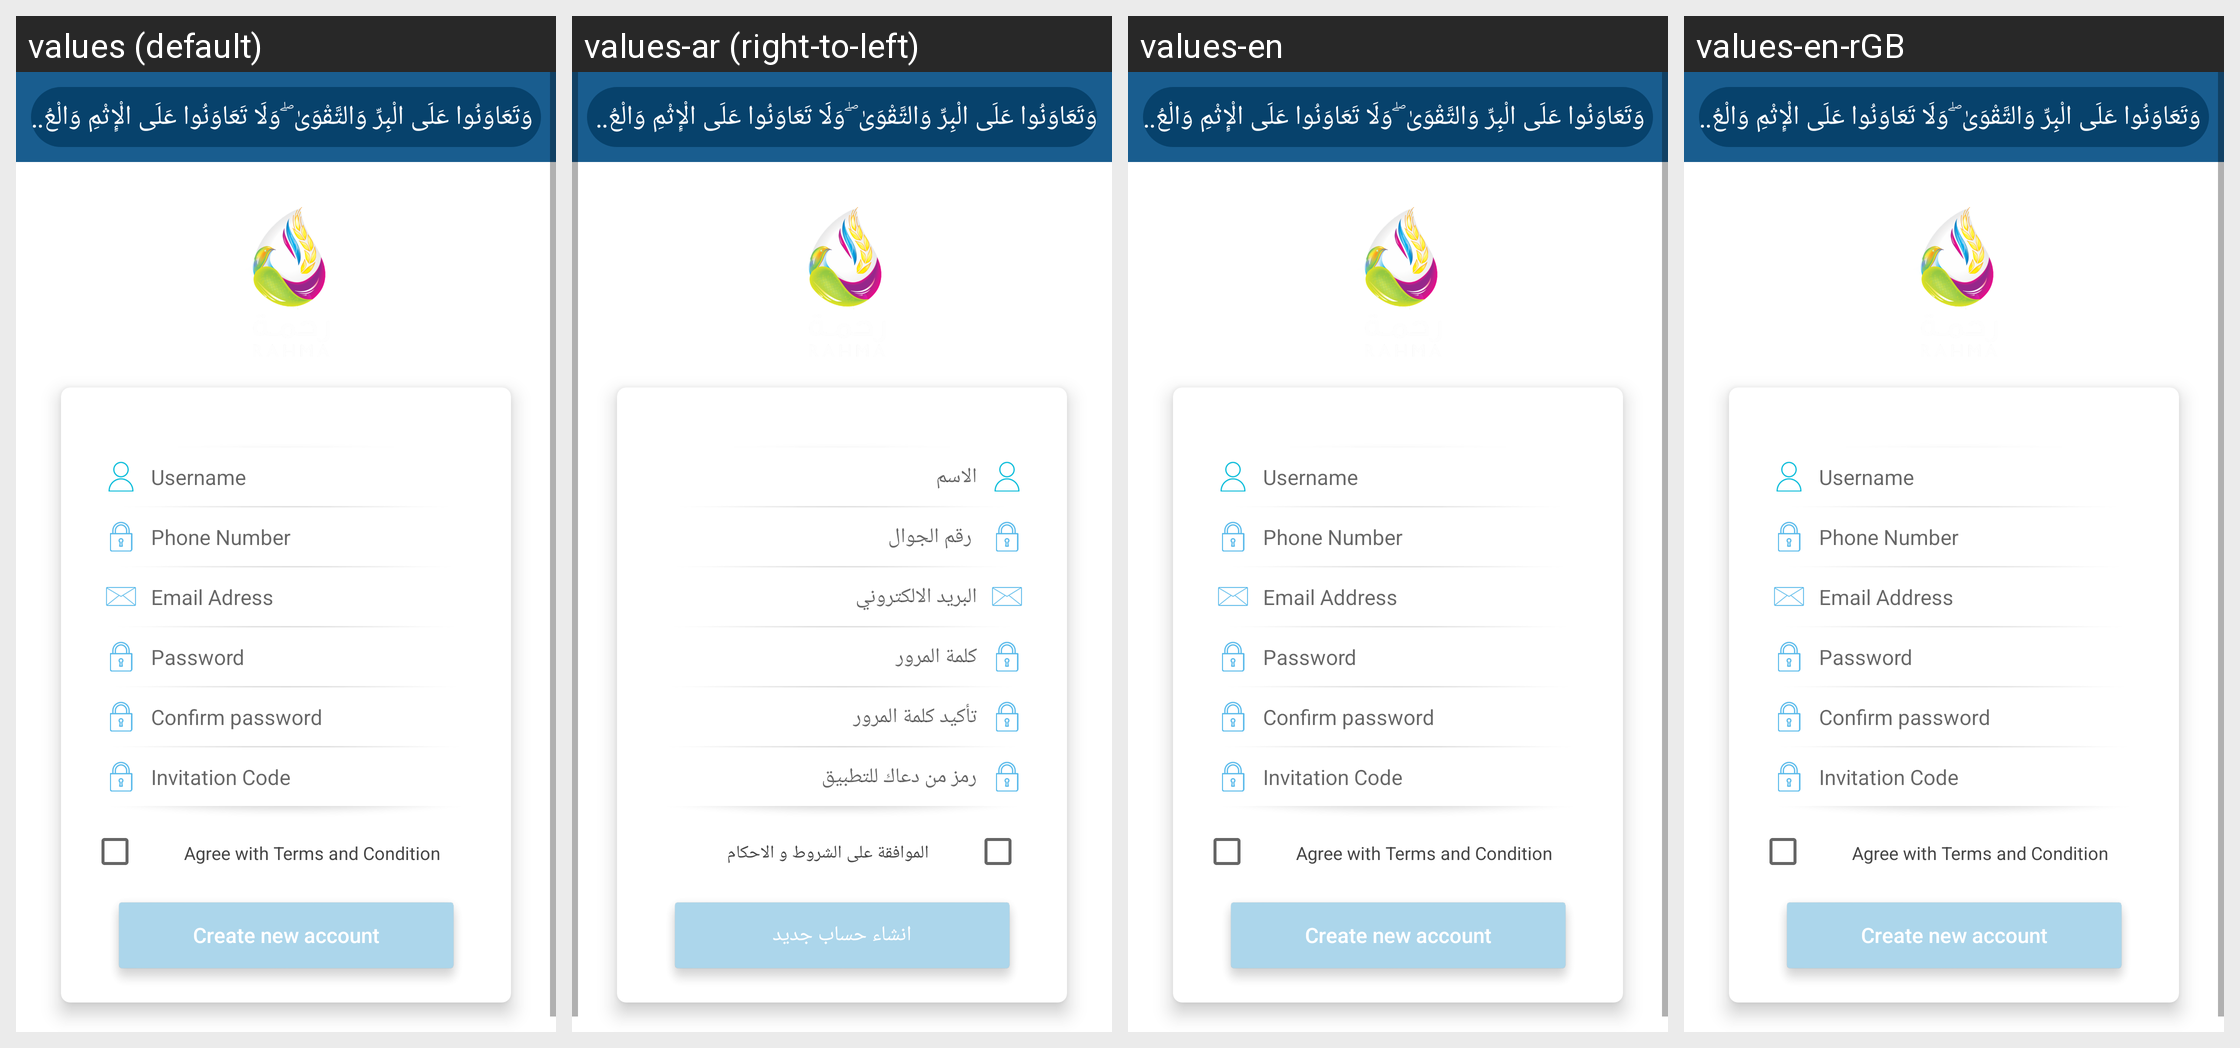

The Android screen above is rendered under several locales of the same app. Produce the string resources it draws, with the default and per-locale values.
Android screen res/layout/activity_registration.xml rendered under 4 locales, left to right: values (default), values-ar (right-to-left), values-en, values-en-rGB. Device: Nexus 5 (rendered at 1080×1920; each locale shown at half size, 540×960, under a caption strip naming it); theme CustomActionBarTheme.
Other locales in the repository, not shown: values-ar-rEG.
Strings drawn on this screen, with the default value and each locale's value (text and hints the layout hard-codes, and strings that could not be matched under every locale, appear in the picture but are not listed):

Quran
  values: وَتَعَاوَنُوا عَلَى الْبِرِّ وَالتَّقْوَىٰ ۖ وَلَا تَعَاوَنُوا عَلَى الْإِثْمِ وَالْعُدْوَانِ ۚ وَاتَّقُوا اللَّهَ ۖ إِنَّ اللَّهَ شَدِيدُ الْعِقَابِ                                     وَتَعَاوَنُوا عَلَى الْبِرِّ وَالتَّقْوَىٰ ۖ وَلَا تَعَاوَنُوا عَلَى الْإِثْمِ وَالْعُدْوَانِ ۚ وَاتَّقُوا اللَّهَ ۖ إِنَّ اللَّهَ شَدِيدُ الْعِقَابِِ
  values-ar: وَتَعَاوَنُوا عَلَى الْبِرِّ وَالتَّقْوَىٰ ۖ وَلَا تَعَاوَنُوا عَلَى الْإِثْمِ وَالْعُدْوَانِ ۚ وَاتَّقُوا اللَّهَ ۖ إِنَّ اللَّهَ شَدِيدُ الْعِقَابِ                                     وَتَعَاوَنُوا عَلَى الْبِرِّ وَالتَّقْوَىٰ ۖ وَلَا تَعَاوَنُوا عَلَى الْإِثْمِ وَالْعُدْوَانِ ۚ وَاتَّقُوا اللَّهَ ۖ إِنَّ اللَّهَ شَدِيدُ الْعِقَابِِ
  values-en: وَتَعَاوَنُوا عَلَى الْبِرِّ وَالتَّقْوَىٰ ۖ وَلَا تَعَاوَنُوا عَلَى الْإِثْمِ وَالْعُدْوَانِ ۚ وَاتَّقُوا اللَّهَ ۖ إِنَّ اللَّهَ شَدِيدُ الْعِقَابِ                                     وَتَعَاوَنُوا عَلَى الْبِرِّ وَالتَّقْوَىٰ ۖ وَلَا تَعَاوَنُوا عَلَى الْإِثْمِ وَالْعُدْوَانِ ۚ وَاتَّقُوا اللَّهَ ۖ إِنَّ اللَّهَ شَدِيدُ الْعِقَابِِ
  values-en-rGB: وَتَعَاوَنُوا عَلَى الْبِرِّ وَالتَّقْوَىٰ ۖ وَلَا تَعَاوَنُوا عَلَى الْإِثْمِ وَالْعُدْوَانِ ۚ وَاتَّقُوا اللَّهَ ۖ إِنَّ اللَّهَ شَدِيدُ الْعِقَابِ                                     وَتَعَاوَنُوا عَلَى الْبِرِّ وَالتَّقْوَىٰ ۖ وَلَا تَعَاوَنُوا عَلَى الْإِثْمِ وَالْعُدْوَانِ ۚ وَاتَّقُوا اللَّهَ ۖ إِنَّ اللَّهَ شَدِيدُ الْعِقَابِِ

loginhintname
  values: Username 
  values-ar: الاسم
  values-en: Username 
  values-en-rGB: Username 

Phoneunmberhint
  values: Phone Number
  values-ar:  رقم الجوال
  values-en: Phone Number
  values-en-rGB: Phone Number

loginhintpassword
  values: Password 
  values-ar: كلمة المرور
  values-en: Password 
  values-en-rGB: Password 

loginhintrepassword
  values: Confirm password
  values-ar: تأكيد كلمة المرور
  values-en: Confirm password
  values-en-rGB: Confirm password  [from values-en]

PromoCode
  values: Invitation Code
  values-ar: رمز من دعاك للتطبيق
  values-en: Invitation Code  [not translated; the default value is used]
  values-en-rGB: Invitation Code  [not translated; the default value is used]

Terms_Condition
  values: Agree with Terms and Condition
  values-ar: الموافقة على الشروط و الاحكام 
  values-en: Agree with Terms and Condition
  values-en-rGB: Agree with Terms and Condition  [from values-en]

Registration
  values: Create new account
  values-ar: انشاء حساب جديد
  values-en: Create new account
  values-en-rGB: Create new account  [from values-en]
